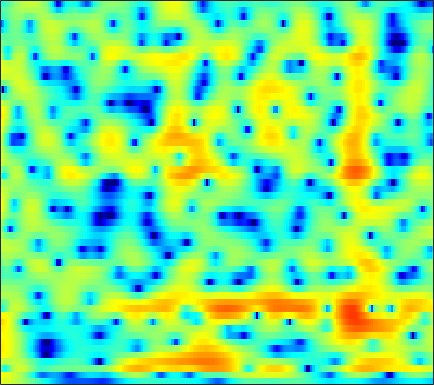

The data file committed next to this chart (first rows):
4.2948, 4.1793, 3.9831, 3.7466, 3.545, 3.2282, 2.8691, 2.5739, 2.1447, 1.6686, 1.1528, 0.74187, 0.16422, -0.44744, -0.92339, -1.5866, -2.2744, -2.7976, -3.5009, -4.2384, -4.999, -5.5675, -6.3497, -7.162
5.5, 5.261, 4.917, 4.554, 4.268, 3.86, 3.399, 3.007, 2.408, 1.698, 0.8532, 0.1075, -1.06, -2.453, -3.659, -5.53, -7.676, -9.394, -11.44, -12.4, -12.02, -11.28, -10.34, -9.706
-1.335, -3.905, -5.1, -2.826, -0.8912, 1.079, 2.369, 2.976, 3.404, 3.473, 3.225, 2.861, 2.161, 1.227, 0.433, -0.6973, -1.796, -2.481, -3.046, -3.179, -2.968, -2.679, -2.25, -1.825
3.514, 3.019, 2.642, 2.554, 2.606, 2.72, 2.773, 2.738, 2.569, 2.235, 1.747, 1.286, 0.5541, -0.2759, -0.9388, -1.85, -2.778, -3.432, -4.206, -4.84, -5.266, -5.447, -5.466, -5.315
6.156, 5.8, 5.32, 4.819, 4.426, 3.862, 3.224, 2.7, 1.916, 1.021, -0.004078, -0.8741, -2.174, -3.634, -4.857, -6.69, -8.818, -10.65, -13.52, -17.23, -22.04, -24.64, -21.2, -17.07
6.457, 6.16, 5.704, 5.169, 4.72, 4.038, 3.252, 2.592, 1.593, 0.4682, -0.7988, -1.857, -3.41, -5.136, -6.566, -8.667, -10.96, -12.77, -15.21, -17.46, -19.23, -19.79, -19.43, -18.02
6.016, 5.885, 5.599, 5.186, 4.797, 4.16, 3.395, 2.74, 1.755, 0.6576, -0.5644, -1.566, -3.018, -4.619, -5.921, -7.846, -10.01, -11.83, -14.62, -18.1, -22.55, -25.07, -22.86, -18.86
5.442, 5.493, 5.355, 5, 4.607, 3.938, 3.123, 2.433, 1.411, 0.3149, -0.8201, -1.675, -2.82, -3.915, -4.704, -5.746, -6.745, -7.44, -8.322, -8.98, -9.441, -9.6, -9.504, -9.095
6.244, 6.149, 5.794, 5.182, 4.564, 3.522, 2.237, 1.123, -0.523, -2.296, -3.981, -5.066, -6.052, -6.489, -6.558, -6.501, -6.409, -6.379, -6.32, -6.271, -6.201, -6.119, -5.921, -5.656
7.448, 7.035, 6.348, 5.476, 4.659, 3.32, 1.608, 0.0289, -2.654, -6.378, -12.16, -20.34, -19.04, -12.27, -9.911, -8.245, -7.477, -7.252, -7.463, -7.726, -7.886, -7.833, -7.428, -6.646
6.232, 5.698, 5.108, 4.593, 4.192, 3.547, 2.695, 1.929, 0.7239, -0.6033, -1.885, -2.696, -3.486, -3.953, -4.244, -4.729, -5.516, -6.432, -8.317, -11.43, -17.36, -31.93, -17.65, -10.8
-3.599, -4.071, -1.782, 0.5118, 1.698, 2.695, 3.137, 3.191, 2.993, 2.548, 1.948, 1.41, 0.5958, -0.249, -0.9029, -1.796, -2.714, -3.291, -4.094, -4.784, -5.125, -5.028, -4.386, -3.312
-1.276, -1.564, -0.774, 0.4236, 1.224, 1.977, 2.398, 2.491, 2.361, 1.945, 1.263, 0.5962, -0.5417, -1.954, -3.161, -4.899, -6.458, -7.23, -7.266, -6.314, -4.973, -3.912, -2.56, -1.32
2.228, 2.048, 1.938, 1.94, 1.965, 1.964, 1.869, 1.712, 1.361, 0.8127, 0.03281, -0.7264, -2.018, -3.743, -5.422, -8.402, -12.67, -16.18, -14.59, -9.94, -6.578, -4.703, -2.764, -1.256
1.117, 1.11, 1.079, 1.036, 0.9906, 0.895, 0.7477, 0.5993, 0.3256, -0.02359, -0.4773, -0.8792, -1.496, -2.192, -2.738, -3.417, -3.95, -4.106, -3.926, -3.388, -2.597, -1.937, -1.054, -0.2458
-1.056, -0.9062, -0.7755, -0.7269, -0.74, -0.7926, -0.8744, -0.9371, -1.001, -1.037, -1.041, -1.036, -1.02, -0.9962, -0.9744, -0.9365, -0.8522, -0.7656, -0.5975, -0.3662, -0.09512, 0.1246, 0.4326, 0.7418
-2.896, -2.526, -2.232, -2.204, -2.342, -2.684, -3.09, -3.332, -3.401, -3.099, -2.455, -1.865, -1.069, -0.3426, 0.1234, 0.6418, 1.038, 1.245, 1.425, 1.519, 1.532, 1.497, 1.4, 1.279
-3.026, -2.206, -1.713, -1.873, -2.443, -3.968, -6.611, -9.676, -13.97, -10.26, -5.601, -3.146, -0.8141, 0.8013, 1.693, 2.538, 3.056, 3.289, 3.401, 3.277, 2.935, 2.535, 1.792, 0.8324
-0.7662, -0.07096, 0.3946, 0.3515, -0.006015, -0.8851, -2.142, -3.115, -3.798, -3.184, -1.673, -0.4932, 0.862, 1.891, 2.446, 2.947, 3.227, 3.297, 3.216, 2.916, 2.349, 1.704, 0.4516, -1.448
1.199, 1.528, 1.806, 1.884, 1.831, 1.648, 1.396, 1.21, 1.016, 0.9045, 0.8685, 0.8624, 0.8015, 0.6485, 0.4567, 0.1589, -0.145, -0.3391, -0.5015, -0.5661, -0.6482, -0.8011, -1.182, -1.825
2.638, 2.76, 2.84, 2.839, 2.785, 2.657, 2.474, 2.307, 2.026, 1.661, 1.148, 0.6447, -0.2544, -1.498, -2.701, -4.749, -7.077, -8.35, -8.07, -6.185, -4.296, -3.201, -2.171, -1.528
2.903, 2.753, 2.514, 2.28, 2.131, 1.978, 1.867, 1.787, 1.647, 1.411, 0.9939, 0.5147, -0.4008, -1.74, -3.116, -5.607, -8.793, -10.85, -10.13, -7.062, -4.49, -3.054, -1.672, -0.7447
1.657, 0.9051, -0.1583, -1.098, -1.527, -1.598, -1.165, -0.6834, -0.0368, 0.4558, 0.7474, 0.7994, 0.6585, 0.2989, -0.07456, -0.6401, -1.13, -1.339, -1.359, -1.068, -0.6129, -0.2432, 0.2072, 0.5409
0.2346, -1.541, -4.85, -10.2, -16.51, -12.98, -7.048, -4.371, -1.994, -0.4113, 0.6484, 1.202, 1.674, 1.915, 1.981, 1.97, 1.86, 1.751, 1.614, 1.472, 1.334, 1.223, 1.058, 0.8764
1.409, 0.08259, -1.885, -3.766, -4.675, -4.696, -3.64, -2.591, -1.212, 0.01332, 0.9935, 1.581, 2.17, 2.549, 2.704, 2.733, 2.6, 2.394, 2.01, 1.499, 0.8951, 0.3985, -0.2959, -0.9745
3.558, 2.623, 1.341, 0.1546, -0.5906, -1.227, -1.367, -1.15, -0.521, 0.304, 1.172, 1.754, 2.374, 2.777, 2.917, 2.874, 2.586, 2.189, 1.399, 0.3384, -1.001, -2.15, -3.78, -5.343
5.394, 4.267, 2.459, 0.2656, -1.654, -4.362, -5.935, -5.294, -3.063, -0.8467, 0.8962, 1.895, 2.852, 3.417, 3.604, 3.561, 3.147, 2.595, 1.498, -0.08325, -2.282, -4.491, -8.591, -15.22
5.713, 4.578, 2.707, 0.3071, -1.95, -5.602, -8.242, -7.092, -3.909, -1.309, 0.5337, 1.524, 2.436, 2.954, 3.119, 3.054, 2.671, 2.184, 1.263, -0.009154, -1.643, -3.115, -5.299, -7.394
4.624, 3.858, 2.75, 1.609, 0.7974, -0.1033, -0.6312, -0.7256, -0.5123, -0.09589, 0.3861, 0.6909, 0.9855, 1.116, 1.106, 0.9364, 0.6296, 0.2944, -0.2682, -0.9352, -1.672, -2.238, -2.938, -3.505
3.73, 3.172, 2.489, 1.895, 1.532, 1.143, 0.8573, 0.7006, 0.5534, 0.4372, 0.309, 0.1929, -0.005398, -0.2461, -0.4577, -0.7648, -1.091, -1.361, -1.719, -2.06, -2.342, -2.493, -2.599, -2.555
2.453, 1.772, 1.265, 1.175, 1.26, 1.43, 1.53, 1.512, 1.337, 1.005, 0.4924, 0.03308, -0.6483, -1.331, -1.795, -2.296, -2.721, -2.973, -3.297, -3.604, -3.825, -3.838, -3.545, -2.884
-2.529, -6.008, -5.314, -1.731, 0.1685, 1.755, 2.563, 2.777, 2.608, 1.959, 0.8659, -0.2643, -2.133, -4.191, -5.434, -6.105, -5.764, -5.405, -5.389, -6.16, -7.873, -9.498, -9.643, -6.334
0.5313, -1.058, -1.271, -0.02315, 0.9814, 1.937, 2.374, 2.385, 1.991, 1.067, -0.4083, -2.028, -5.142, -10.13, -16.06, -15.51, -9.808, -7.687, -6.418, -6.46, -7.562, -8.707, -8.593, -5.565
3.584, 2.856, 2.098, 1.596, 1.329, 1.033, 0.6974, 0.3843, -0.1531, -0.852, -1.751, -2.526, -3.632, -4.673, -5.229, -5.37, -5.011, -4.557, -3.97, -3.491, -3.074, -2.725, -2.072, -1.22
3.742, 2.914, 1.828, 0.826, 0.1354, -0.6789, -1.341, -1.753, -2.203, -2.512, -2.739, -2.835, -2.884, -2.818, -2.691, -2.393, -1.991, -1.64, -1.154, -0.6896, -0.2597, 0.05142, 0.4335, 0.7864
3.317, 2.073, 0.2947, -1.518, -2.796, -4.226, -5.199, -5.62, -5.811, -5.661, -5.139, -4.584, -3.682, -2.675, -1.907, -0.9828, -0.1316, 0.4244, 1.075, 1.607, 2.014, 2.23, 2.391, 2.415
2.907, 0.9727, -2.198, -6.227, -9.746, -13.79, -14.34, -13.69, -13.26, -13.04, -11.52, -9.473, -6.505, -3.911, -2.29, -0.4893, 0.9169, 1.765, 2.635, 3.254, 3.646, 3.79, 3.8, 3.577
3.428, 1.414, -1.845, -5.955, -9.522, -13.61, -14.59, -14.68, -16.19, -19.83, -17.88, -12.83, -7.796, -4.3, -2.31, -0.2548, 1.299, 2.191, 3.069, 3.633, 3.918, 3.973, 3.843, 3.477
4.639, 3.197, 1.086, -1.126, -2.714, -4.592, -6.045, -6.819, -7.421, -7.382, -6.655, -5.674, -4.029, -2.337, -1.154, 0.1908, 1.239, 1.815, 2.346, 2.606, 2.623, 2.504, 2.185, 1.741
5.802, 4.638, 2.955, 1.19, -0.1388, -1.818, -3.238, -4.008, -4.529, -4.382, -3.743, -3.014, -1.935, -0.8537, -0.1407, 0.6903, 1.237, 1.449, 1.471, 1.181, 0.6388, 0.09966, -0.717, -1.439
6.933, 5.832, 4.15, 2.204, 0.5157, -2.077, -5.152, -7.498, -8.883, -7.073, -4.442, -2.742, -0.9371, 0.3898, 1.123, 1.731, 1.958, 1.878, 1.381, 0.4185, -1.101, -2.669, -5.363, -8.409
6.444, 5.489, 4.03, 2.313, 0.7881, -1.709, -4.913, -7.68, -9.433, -6.722, -3.57, -1.738, 0.05805, 1.288, 1.9, 2.301, 2.318, 2.068, 1.369, 0.2022, -1.518, -3.264, -6.301, -9.97
3.583, 2.88, 2.033, 1.254, 0.7006, -0.0106, -0.614, -0.914, -0.965, -0.5996, 0.0694, 0.6178, 1.277, 1.759, 1.963, 2.057, 1.882, 1.573, 0.9555, 0.104, -0.9401, -1.798, -2.936, -3.909
-1.386, -2.093, -2.061, -1.32, -0.6506, 0.1512, 0.783, 1.166, 1.596, 1.957, 2.259, 2.431, 2.577, 2.582, 2.488, 2.239, 1.832, 1.437, 0.8035, 0.09385, -0.6695, -1.242, -1.984, -2.66
-11.28, -29.66, -9.512, -3.95, -1.609, 0.4435, 1.774, 2.469, 3.099, 3.475, 3.629, 3.628, 3.472, 3.152, 2.812, 2.186, 1.439, 0.8232, -0.05706, -0.9401, -1.748, -2.292, -2.926, -3.451
-0.4002, -0.8242, -0.529, 0.4114, 1.239, 2.224, 2.997, 3.412, 3.755, 3.869, 3.766, 3.548, 3.064, 2.373, 1.708, 0.626, -0.6781, -1.792, -3.38, -4.958, -6.211, -6.782, -7.04, -7.004
3.399, 3.192, 3.066, 3.117, 3.225, 3.4, 3.541, 3.587, 3.532, 3.309, 2.907, 2.466, 1.688, 0.6671, -0.2809, -1.776, -3.674, -5.476, -8.581, -12.99, -19.34, -19.99, -15.04, -12.09
4.587, 4.279, 3.944, 3.718, 3.607, 3.526, 3.441, 3.342, 3.106, 2.705, 2.095, 1.501, 0.5258, -0.6589, -1.658, -3.127, -4.757, -6.121, -8.183, -10.47, -12.3, -12.59, -11.52, -10.16
4.572, 3.838, 3.04, 2.603, 2.541, 2.708, 2.947, 3.064, 3.005, 2.658, 1.954, 1.198, -0.1219, -1.715, -3.001, -4.503, -5.427, -5.682, -5.632, -5.407, -5.107, -4.832, -4.397, -4.007
2.505, 0.1599, -3.403, -4.782, -3.113, -0.4466, 1.434, 2.3, 2.858, 2.8, 2.163, 1.258, -0.6027, -3.453, -6.631, -13.91, -15.39, -9.627, -5.302, -2.758, -1.115, -0.2331, 0.6128, 1.161
0.4175, -1.875, -5.216, -6.441, -4.942, -2.383, -0.5151, 0.3997, 1.07, 1.178, 0.7979, 0.2045, -0.9841, -2.558, -3.855, -5.307, -5.409, -4.502, -2.765, -1.082, 0.2758, 1.076, 1.87, 2.394
0.2797, -0.4721, -1.218, -1.532, -1.471, -1.15, -0.7399, -0.4867, -0.3132, -0.3504, -0.6103, -0.8934, -1.349, -1.789, -2.019, -2.073, -1.812, -1.406, -0.689, 0.1192, 0.8988, 1.404, 1.927, 2.25
-1.443, -1.668, -1.676, -1.458, -1.231, -0.9426, -0.7479, -0.7179, -0.8607, -1.209, -1.722, -2.161, -2.663, -2.907, -2.827, -2.343, -1.563, -0.8792, 0.05495, 0.9095, 1.644, 2.088, 2.516, 2.734
-7.687, -6.752, -4.742, -2.992, -2.014, -1.119, -0.683, -0.643, -0.9846, -1.829, -3.231, -4.716, -7.164, -8.995, -8.406, -5.794, -3.15, -1.53, 0.1737, 1.44, 2.347, 2.832, 3.255, 3.451
-13.05, -9.886, -5.959, -3.349, -2.014, -0.8447, -0.2439, -0.1221, -0.4001, -1.234, -2.753, -4.444, -7.636, -10.7, -9.815, -5.963, -2.8, -1.058, 0.6287, 1.784, 2.525, 2.865, 3.088, 3.107
-3.504, -3.213, -2.442, -1.506, -0.8348, -0.09295, 0.4225, 0.6336, 0.6783, 0.4643, 0.0422, -0.3564, -0.8425, -1.035, -0.8893, -0.3664, 0.3627, 0.8916, 1.459, 1.793, 1.868, 1.753, 1.392, 0.8462
-2.186, -1.976, -1.519, -0.9325, -0.4525, 0.1823, 0.7511, 1.106, 1.465, 1.698, 1.829, 1.877, 1.915, 1.945, 1.988, 2.058, 2.095, 2.068, 1.905, 1.531, 0.8871, 0.1888, -1.079, -2.792
-4.141, -3.807, -3.127, -2.256, -1.543, -0.5925, 0.2906, 0.889, 1.572, 2.115, 2.52, 2.747, 2.952, 3.053, 3.061, 2.994, 2.807, 2.578, 2.116, 1.434, 0.4637, -0.5009, -2.2, -4.557
